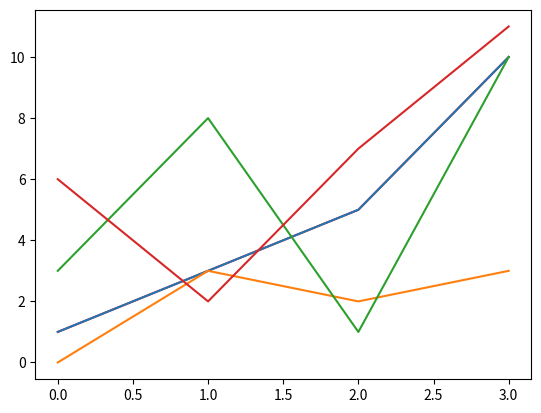

Source code (Python):
import matplotlib.pyplot as plt
import numpy as np

xpoint=np.array([1,3,5,10])

#grafik çizgisini noktalardan oluşturduk.linestyle yerine ls de yazabiliriz
#marker="0" ile işaretleri yuvarlak yaptık
#plt.plot(xpoint,linestyle="dotted",marker="o")

#dashed ile de çizgi yaptık veya -- kullan
# plt.plot(xpoint,linestyle="dashed",marker="o")
# plt.show()

#kısaltılmış kullanımılar
"""
Satır stili daha kısa bir sözdizimiyle yazılabilir:

linestyle   ls    olarak yazılabilir.

dotted şu şekilde yazılabilir:    :

dashed şu şekilde yazılabilir:    --
"""

"""

'solid' (default)	'-'	
'dotted'	':'	
'dashed'	'--'	
'dashdot'	'-.'	
'None'	'' or ' '

"""
ypoint=np.array([0,3,2,3])
#çizginin rengini color ile değiştridik
plt.plot(xpoint,color="red")
plt.show()

#c ile color aynıdır.ayrıca renk paleti kodu da kullanabiliriz
#plt.plot(ypoints, c = '#4CAF50')

#veya desteklenenen 140 renkten birini
#plt.plot(ypoints, c = 'hotpink')


#Satırın genişliğini değiştirmek için linewidth anahtar kelime argümanını veya daha kısa lw kullanabilirsiniz.
#Değer, nokta cinsinden kayan bir sayıdır:

# #lw ile çizgi kalınlığı belirleme
# plt.plot(xpoint, linewidth = '20.5')

#Her satır için bir plt.plot() fonksiyonu belirterek iki çizgi çizin:
#iki çizgiyi aynı grafikte gösterme
plt.plot(xpoint)
plt.plot(ypoint)
plt.show()


#plot()  fonk her grafiği ayrı ayrı oluşturduk
import matplotlib.pyplot as plt
import numpy as np

x1 = np.array([0, 1, 2, 3])
y1 = np.array([3, 8, 1, 10])
x2 = np.array([0, 1, 2, 3])
y2 = np.array([6, 2, 7, 11])

plt.plot(x1, y1, x2, y2)
plt.show()